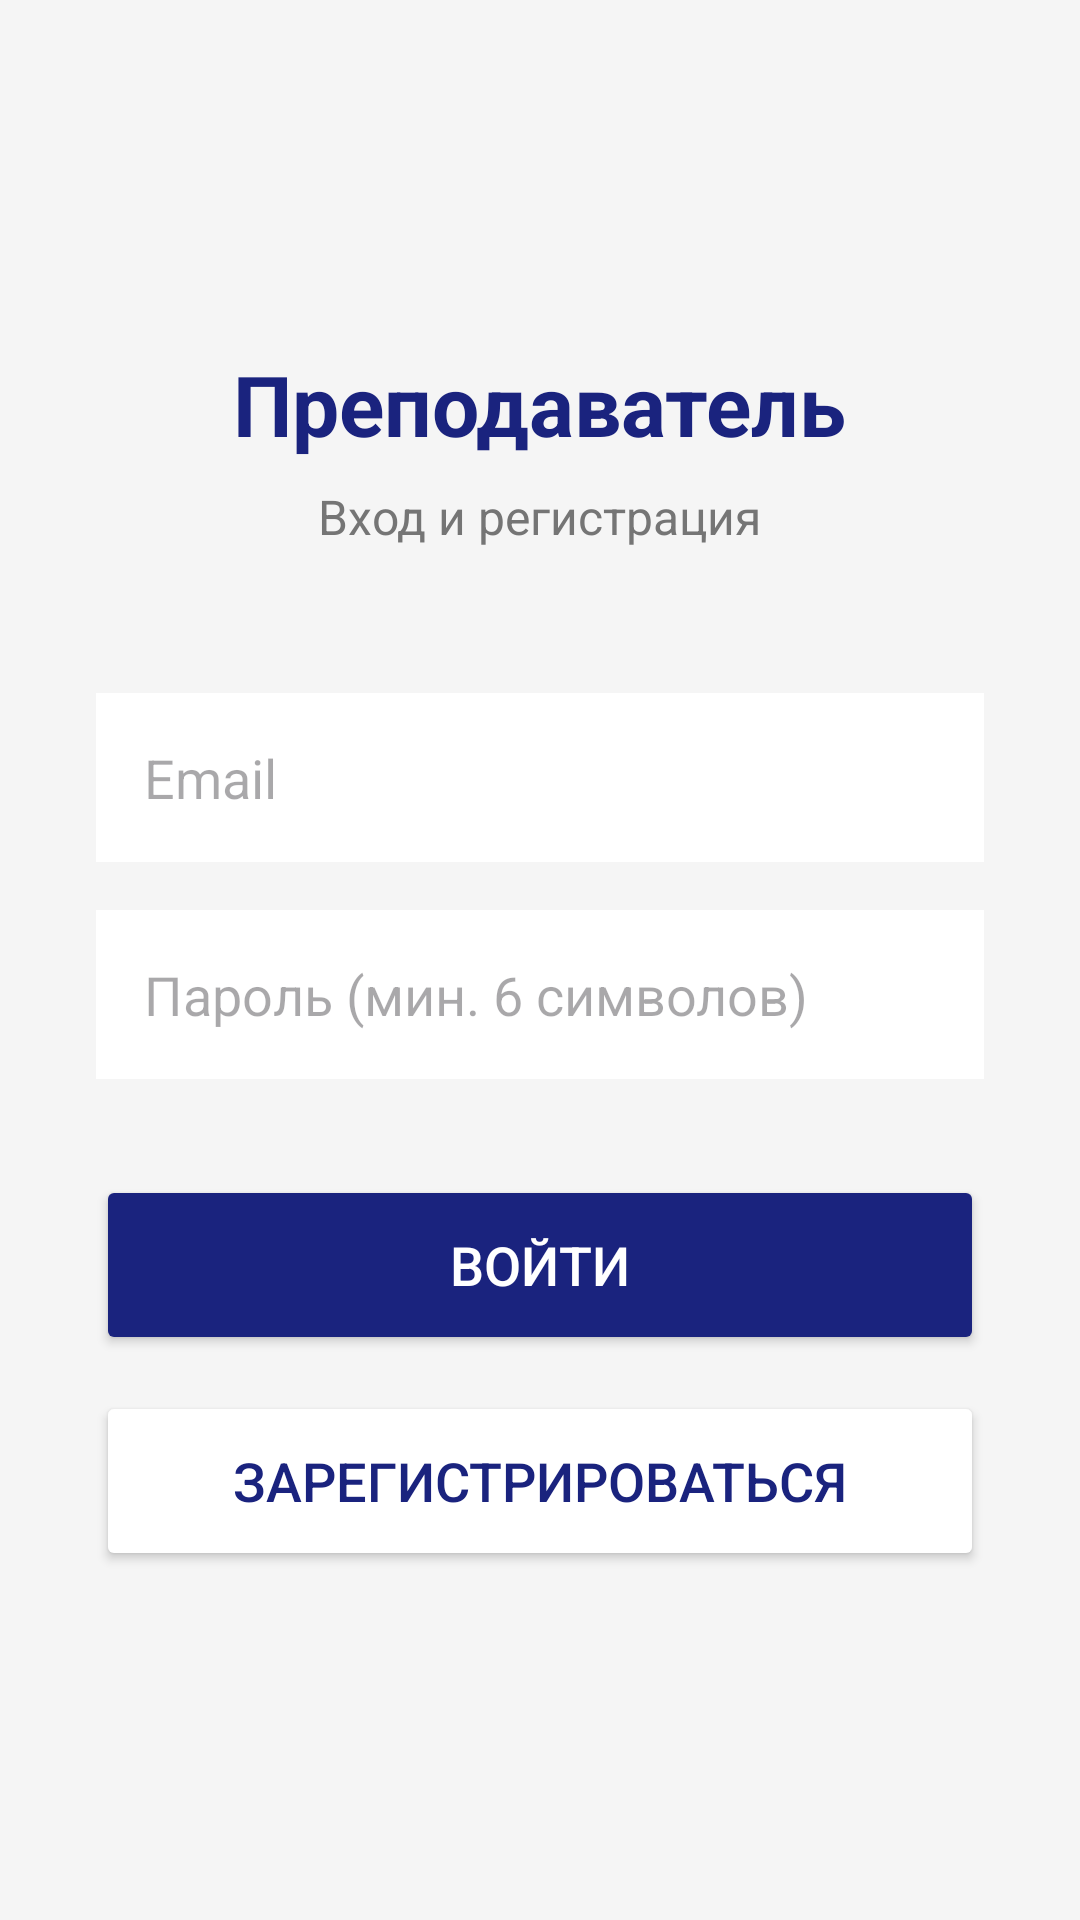

The Android layout XML behind this screen, and the referenced resources:
<!-- AndroidManifest.xml: application theme Theme.Praktika2 -->
<!-- res/layout/activity_teacher_login.xml -->
<?xml version="1.0" encoding="utf-8"?>
<LinearLayout xmlns:android="http://schemas.android.com/apk/res/android"
    android:layout_width="match_parent"
    android:layout_height="match_parent"
    android:orientation="vertical"
    android:gravity="center"
    android:padding="32dp"
    android:background="#F5F5F5">

    <TextView
        android:layout_width="wrap_content"
        android:layout_height="wrap_content"
        android:text="Преподаватель"
        android:textSize="28sp"
        android:textStyle="bold"
        android:textColor="#1A237E"
        android:layout_marginBottom="8dp" />

    <TextView
        android:layout_width="wrap_content"
        android:layout_height="wrap_content"
        android:text="Вход и регистрация"
        android:textSize="16sp"
        android:textColor="#757575"
        android:layout_marginBottom="48dp" />

    <EditText
        android:id="@+id/editTextEmail"
        android:layout_width="match_parent"
        android:layout_height="wrap_content"
        android:hint="Email"
        android:inputType="textEmailAddress"
        android:padding="16dp"
        android:background="#FFFFFF"
        android:layout_marginBottom="16dp" />

    <EditText
        android:id="@+id/editTextPassword"
        android:layout_width="match_parent"
        android:layout_height="wrap_content"
        android:hint="Пароль (мин. 6 символов)"
        android:inputType="textPassword"
        android:padding="16dp"
        android:background="#FFFFFF"
        android:layout_marginBottom="32dp" />

    <Button
        android:id="@+id/buttonLogin"
        android:layout_width="match_parent"
        android:layout_height="60dp"
        android:text="Войти"
        android:textSize="18sp"
        android:textColor="#FFFFFF"
        android:backgroundTint="#1A237E"
        android:layout_marginBottom="12dp" />

    <Button
        android:id="@+id/buttonRegister"
        android:layout_width="match_parent"
        android:layout_height="60dp"
        android:text="Зарегистрироваться"
        android:textSize="18sp"
        android:textColor="#1A237E"
        android:backgroundTint="#FFFFFF"
        android:strokeColor="#1A237E"
        android:strokeWidth="2" />

    <ProgressBar
        android:id="@+id/progressBar"
        android:layout_width="wrap_content"
        android:layout_height="wrap_content"
        android:visibility="gone"
        android:layout_marginTop="16dp" />

</LinearLayout>
<!-- resources referenced by this layout -->
<resources>
  <style name="Theme.Praktika2" parent="Base.Theme.Praktika2" />
  <style name="Base.Theme.Praktika2" parent="Theme.Material3.DayNight.NoActionBar">
          
          
      </style>
</resources>
